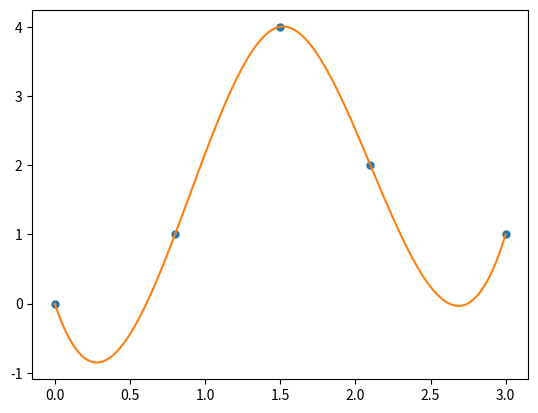

Source code (Python):
#py0902_spline.py
import numpy as np
from scipy.interpolate import CubicSpline, UnivariateSpline
import matplotlib.pyplot as plt

x = np.array([0, 0.8, 1.5, 2.1, 3])
y = np.array([0, 1, 4, 2, 1]) #5, 4])
xi = np.linspace(0, x[-1], 301)
spl = CubicSpline(x, y) #, extrapolate=1)
S = spl.c # 각 구간에 대한 3차 다항함수 계수들
plt.plot(x,y,'o', xi,spl(xi), ms=5) # ms = Markersize
plt.show()
